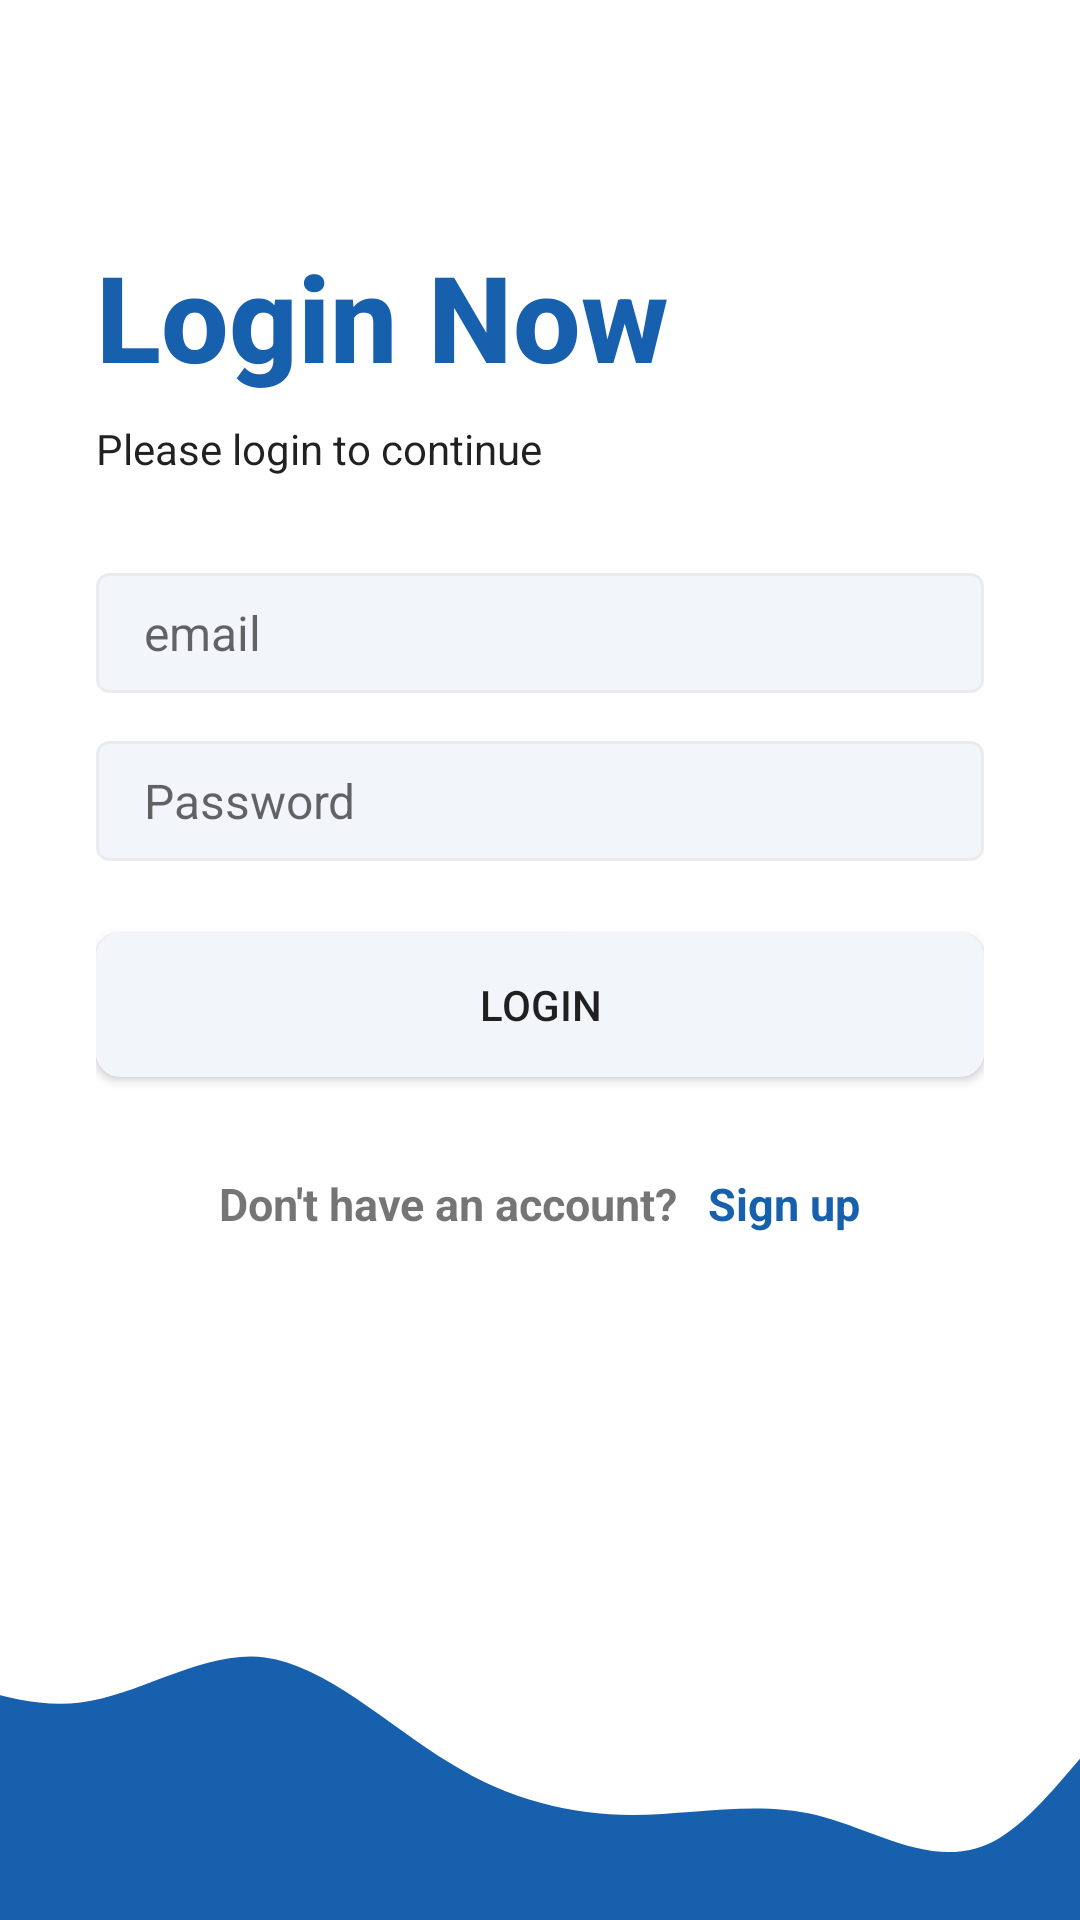

Android layout source for this screen:
<!-- AndroidManifest.xml: application theme Theme.TheBinaryBrain_quizApp -->
<!-- res/layout/activity_login.xml -->
<?xml version="1.0" encoding="utf-8"?>
<androidx.constraintlayout.widget.ConstraintLayout xmlns:android="http://schemas.android.com/apk/res/android"
    xmlns:app="http://schemas.android.com/apk/res-auto"
    xmlns:tools="http://schemas.android.com/tools"
    android:layout_width="match_parent"
    android:layout_height="match_parent"
    tools:context=".Login">

    <LinearLayout
        android:orientation="vertical"
        android:layout_width="0dp"
        android:layout_height="0dp"
        app:layout_constraintBottom_toTopOf="@+id/imageView"
        app:layout_constraintEnd_toEndOf="parent"
        app:layout_constraintStart_toStartOf="parent"
        app:layout_constraintTop_toTopOf="parent"
        android:gravity="center_vertical"
        android:paddingStart="32dp"
        android:paddingEnd="32dp">


        <TextView
            android:textColor="@color/brain_blue"
            android:textStyle="bold"
            android:textSize="40sp"
            style="@style/TextAppearance.AppCompat.Title"
            android:layout_width="match_parent"
            android:layout_height="wrap_content"
            android:text="Login Now" />

        <TextView
            style="@style/TextAppearance.AppCompat.Body1"
            android:layout_width="wrap_content"
            android:layout_height="wrap_content"
            android:layout_marginTop="8dp"
            android:text="Please login to continue" />

        <EditText
            android:background="@drawable/edit_txt"
            android:id="@+id/email"
            android:layout_width="match_parent"
            android:layout_height="wrap_content"
            android:layout_marginTop="32dp"
            android:hint="@string/Email"
            android:textSize="16sp"
            android:ems="10"
            android:inputType="textEmailAddress" />

        <EditText
            android:background="@drawable/edit_txt"
            android:id="@+id/password"
            android:layout_width="match_parent"
            android:layout_height="wrap_content"
            android:layout_marginTop="16dp"
            android:hint="Password"
            android:textSize="16sp"
            android:ems="10"
            android:inputType="textPassword" />

        <Button
            android:background="@drawable/btn_primary"
            android:id="@+id/btnLogIn"
            android:layout_width="match_parent"
            android:layout_height="wrap_content"
            android:layout_marginTop="24dp"
            android:text="Login" />

        <LinearLayout
            android:layout_width="match_parent"
            android:layout_height="wrap_content"
            android:orientation="horizontal"
            android:layout_marginTop="32dp"
            android:gravity="center">

            <TextView
                android:layout_width="wrap_content"
                android:layout_height="wrap_content"
                android:text="Don't have an account?"
                android:textSize="15sp"
                android:textStyle="bold"/>
            <TextView
                android:id="@+id/btnSignUp"
                android:layout_width="wrap_content"
                android:layout_height="wrap_content"
                android:text="Sign up"
                android:textSize="15sp"
                android:textStyle="bold"
                android:textColor="@color/brain_blue"
                android:layout_marginLeft="10sp"/>

        </LinearLayout>
    </LinearLayout>


    <ImageView
        android:id="@+id/imageView"
        android:layout_width="0dp"
        android:layout_height="150dp"
        android:scaleType="centerCrop"
        android:src="@drawable/wave"
        app:layout_constraintBottom_toBottomOf="parent"
        app:layout_constraintEnd_toEndOf="parent"
        app:layout_constraintStart_toStartOf="parent" />

</androidx.constraintlayout.widget.ConstraintLayout>
<!-- resources referenced by this layout -->
<resources>
  <color name="brain_blue">#1760AE</color>
  <!-- drawable btn_primary (drawable) -->
  <?xml version="1.0" encoding="utf-8"?>
  <shape xmlns:android="http://schemas.android.com/apk/res/android">
  
      <solid android:color="@color/edit_text_bg"></solid>
      <corners android:radius="8dp">
      </corners>
      <size android:height="16dp"></size>
  </shape>
  <!-- drawable edit_txt (drawable) -->
  <?xml version="1.0" encoding="utf-8"?>
  <shape xmlns:android="http://schemas.android.com/apk/res/android">
      <solid android:color="@color/edit_text_bg"/>
      <corners android:radius="4dp"/>
      <size android:height="40dp"/>
      <padding android:bottom="8dp" android:left="16dp" android:right="8dp" android:top="8dp"/>
      <stroke android:color="@color/edit_text_border" android:width="1dp"/>
  
  </shape>
  <!-- drawable wave (drawable) -->
  <vector xmlns:android="http://schemas.android.com/apk/res/android"
      android:width="1440dp"
      android:height="320dp"
      android:viewportWidth="1440"
      android:viewportHeight="320">
    <path
        android:pathData="M0,0L21.8,21.3C43.6,43 87,85 131,106.7C174.5,128 218,128 262,138.7C305.5,149 349,171 393,165.3C436.4,160 480,128 524,133.3C567.3,139 611,181 655,208C698.2,235 742,245 785,245.3C829.1,245 873,235 916,245.3C960,256 1004,288 1047,261.3C1090.9,235 1135,149 1178,144C1221.8,139 1265,213 1309,229.3C1352.7,245 1396,203 1418,181.3L1440,160L1440,320L1418.2,320C1396.4,320 1353,320 1309,320C1265.5,320 1222,320 1178,320C1134.5,320 1091,320 1047,320C1003.6,320 960,320 916,320C872.7,320 829,320 785,320C741.8,320 698,320 655,320C610.9,320 567,320 524,320C480,320 436,320 393,320C349.1,320 305,320 262,320C218.2,320 175,320 131,320C87.3,320 44,320 22,320L0,320Z"
        android:fillColor="#1760AE"/>
  </vector>
  <string name="Email">email</string>
  <style name="Theme.TheBinaryBrain_quizApp" parent="Theme.MaterialComponents.DayNight.DarkActionBar">
          
          <item name="colorPrimary">@color/purple_500</item>
          <item name="colorPrimaryVariant">@color/purple_700</item>
          <item name="colorOnPrimary">@color/white</item>
          
          <item name="colorSecondary">@color/teal_200</item>
          <item name="colorSecondaryVariant">@color/teal_700</item>
          <item name="colorOnSecondary">@color/black</item>
          
          <item name="android:statusBarColor">?attr/colorPrimaryVariant</item>
          
      </style>
  <color name="edit_text_bg">#f2f5fa</color>
  <color name="edit_text_border">#e9ebef</color>
  <color name="purple_500">#FF6200EE</color>
  <color name="purple_700">#FF3700B3</color>
  <color name="white">#FFFFFFFF</color>
  <color name="teal_200">#FF03DAC5</color>
  <color name="teal_700">#FF018786</color>
  <color name="black">#FF000000</color>
</resources>
